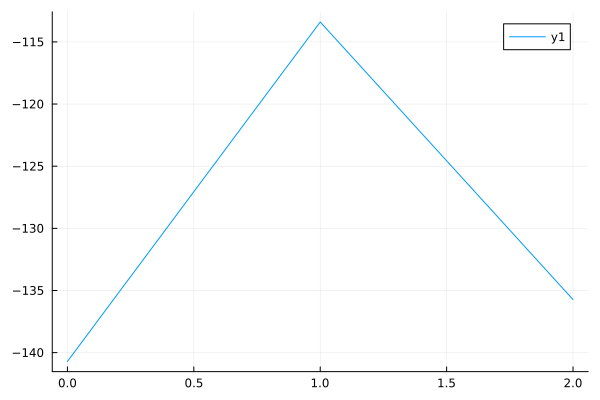

Data behind this chart, as committed beside it:
0	-140.70887765366896
1	-113.4
2	-135.7
